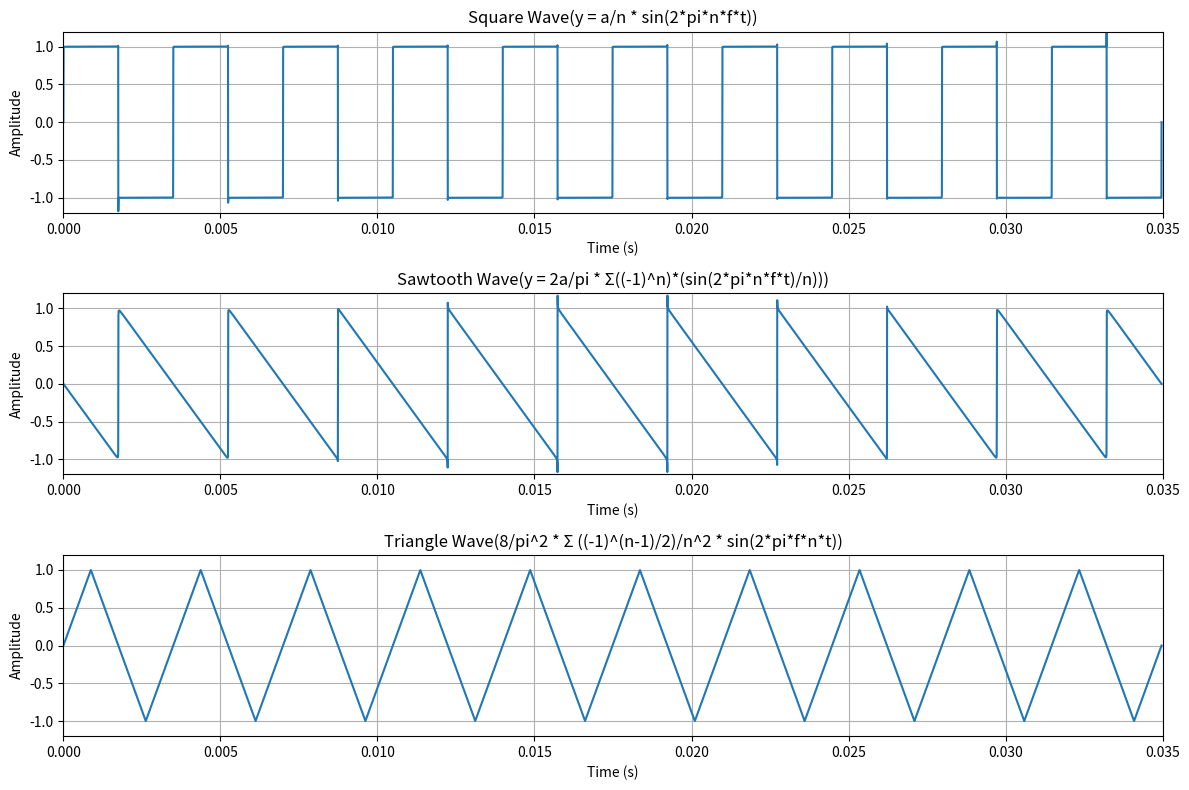

Python code for this plot:
import numpy as np
import matplotlib.pyplot as plt

f = 286.0  #Setting roll number as frequency

#Number of waves
num_cycles = 10  

#Time array
t = np.linspace(0, num_cycles * (1.0 / f), 10000)

#Empty array for square 
square_wave = np.zeros_like(t)

#Empty array for saw tooth
sawtooth_wave = np.zeros_like(t)

#Empty array for triangle
triangle_wave = np.zeros_like(t, dtype=np.float64)  # Ensure real dtype

#Number of overtones
n_max_square = 10000 
n_max_sawtooth = 1000 
n_max_triangle = 1000  

#SQUARE WAVE
for n in range(1, n_max_square, 2):
    square_wave += (1/n) * np.sin(2 * np.pi * n * f * t)

square_wave *= (4/np.pi)

#SAW TOOTH WAVE
for i in range(1,n_max_sawtooth):
    frequency = i * f
    harmonic = ((-1) ** i) * (np.sin(2 * np.pi * frequency * t) / i)
    sawtooth_wave += harmonic

sawtooth_wave *= (2 / np.pi)

#TRIANGLE WAVE
for n in range(1, n_max_triangle + 1):
    harmonic = (((-1) ** ((n - 1)/2)) / (n ** 2)) * np.sin(2 * np.pi * f * n * t)
    triangle_wave += np.real(harmonic)

triangle_wave *= 8 / (np.pi ** 2)
triangle_wave = np.real(triangle_wave)


plt.figure(figsize=(12, 8))

#PLOTTING SQUARE WAVE
plt.subplot(3, 1, 1)
plt.plot(t, square_wave)
plt.title("Square Wave(y = a/n * sin(2*pi*n*f*t))")
plt.xlabel("Time (s)")
plt.ylabel("Amplitude")
plt.grid(True)
plt.ylim(-1.2, 1.2)
plt.xlim(0.000,0.035)

#PLOTTING SAW TOOTH WAVE
plt.subplot(3, 1, 2)
plt.plot(t, sawtooth_wave)
plt.title("Sawtooth Wave(y = 2a/pi * Σ((-1)^n)*(sin(2*pi*n*f*t)/n)))")
plt.xlabel("Time (s)")
plt.ylabel("Amplitude")
plt.grid(True)
plt.ylim(-1.2, 1.2)
plt.xlim(0.000,0.035)

#PLOTTING TRIANGLE WAVE
plt.subplot(3, 1, 3)
plt.plot(t, triangle_wave)
plt.title("Triangle Wave(8/pi^2 * Σ ((-1)^(n-1)/2)/n^2 * sin(2*pi*f*n*t))")
plt.xlabel("Time (s)")
plt.ylabel("Amplitude")
plt.grid(True)
plt.ylim(-1.2, 1.2)
plt.xlim(0.000,0.035)


plt.tight_layout()

plt.show()